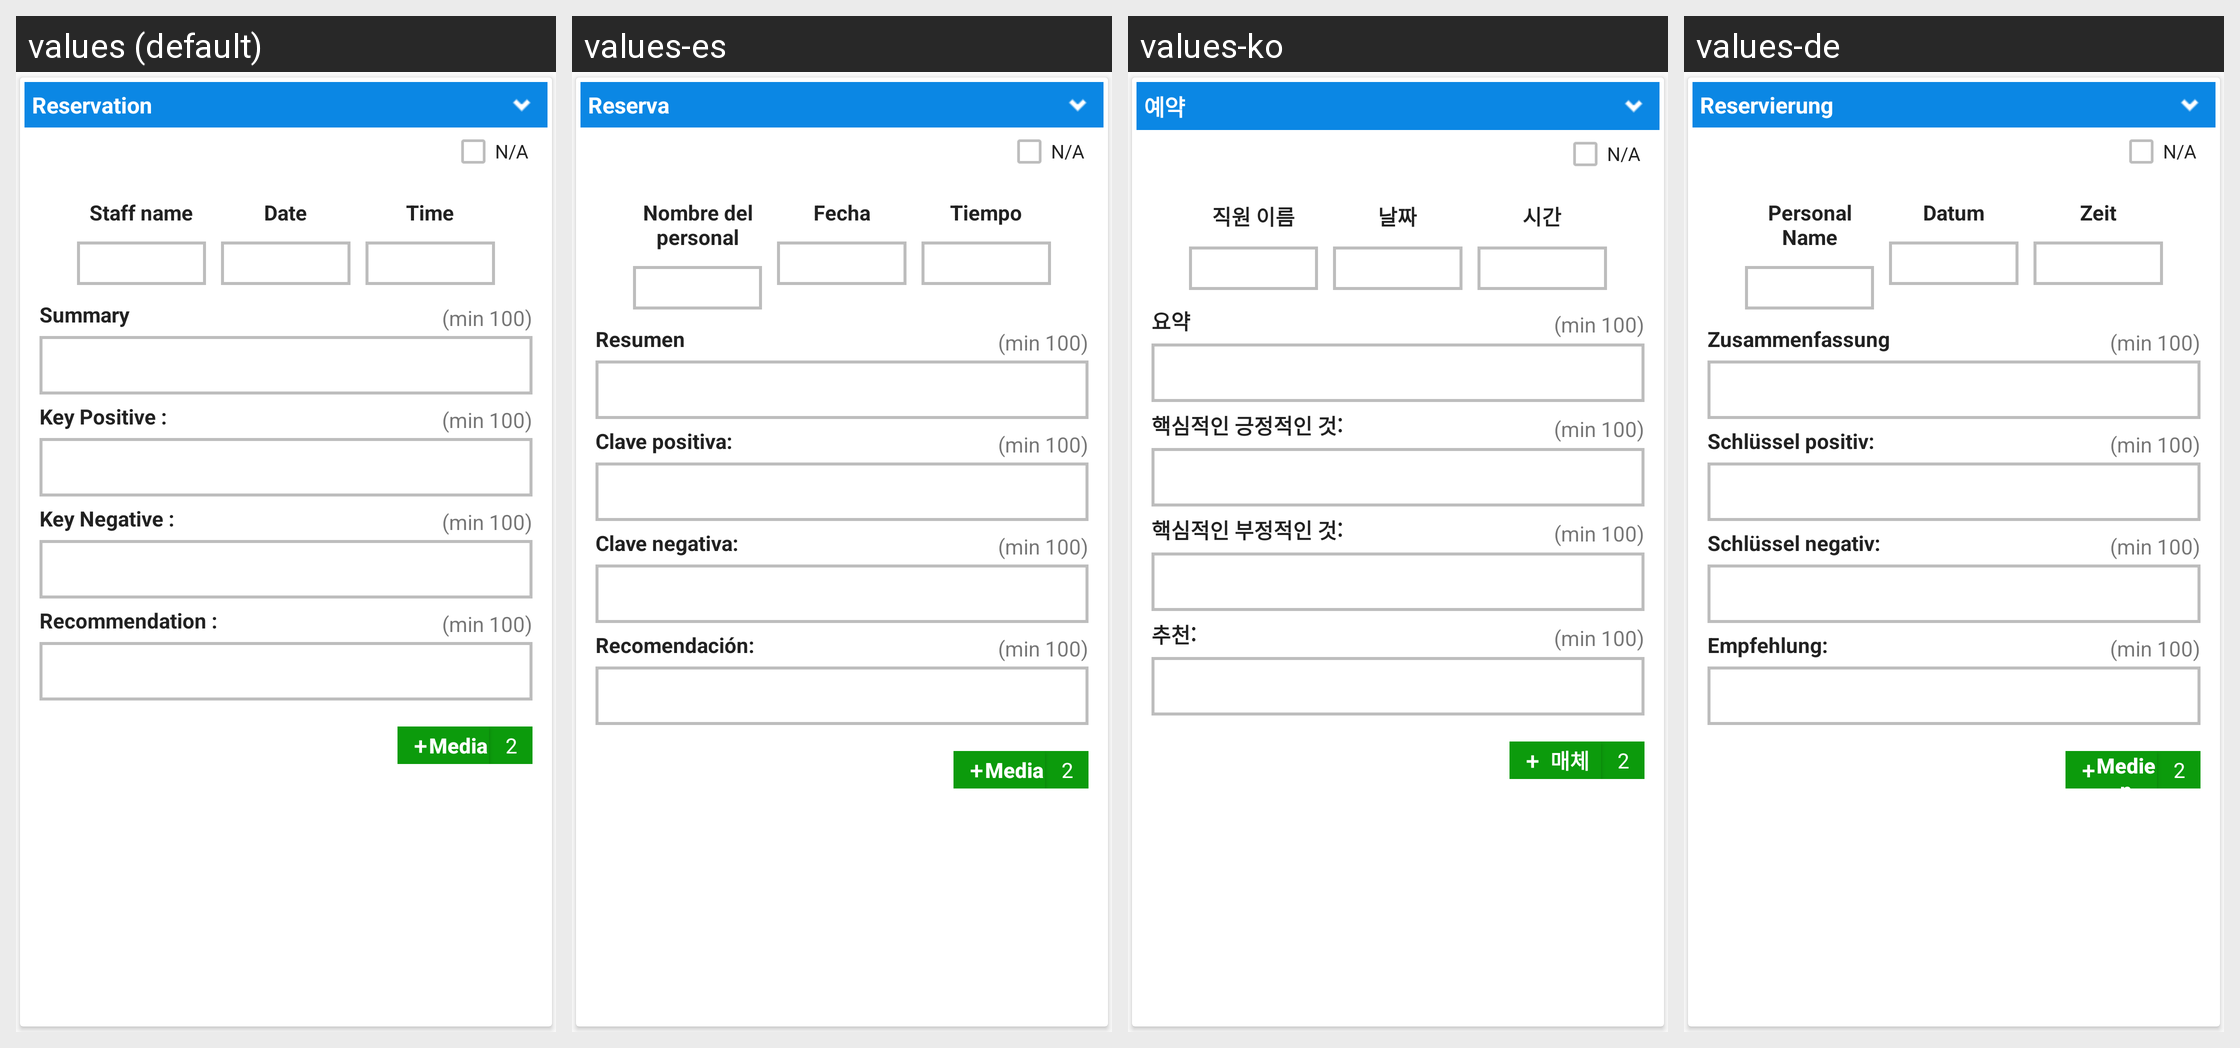

This grid shows one Android layout under several languages. Give, for every string resource on the screen, its name, the default text and each shown locale's text.
Android screen res/layout/detailed_summary_audit_layout.xml rendered under 4 locales, left to right: values (default), values-es, values-ko, values-de. Device: Nexus 5 (rendered at 1080×1920; each locale shown at half size, 540×960, under a caption strip naming it); theme AppTheme.
Other locales in the repository, not shown: values-cs, values-fr, values-it, values-nl, values-pl, values-ru, values-th.
Strings drawn on this screen, with the default value and each locale's value (text and hints the layout hard-codes, and strings that could not be matched under every locale, appear in the picture but are not listed):

text_reservation
  values: Reservation
  values-es: Reserva
  values-ko: 예약
  values-de: Reservierung

text_staff_name
  values: Staff name
  values-es: Nombre del personal
  values-ko: 직원 이름
  values-de: Personal Name

text_date
  values: Date
  values-es: Fecha
  values-ko: 날짜
  values-de: Datum

text_time
  values: Time
  values-es: Tiempo
  values-ko: 시간
  values-de: Zeit

text_summary
  values: Summary
  values-es: Resumen
  values-ko: 요약
  values-de: Zusammenfassung

text_key_positive
  values: Key Positive :
  values-es: Clave positiva:
  values-ko: 핵심적인 긍정적인 것:
  values-de: Schlüssel positiv:

text_key_negative
  values: Key Negative :
  values-es: Clave negativa:
  values-ko: 핵심적인 부정적인 것:
  values-de: Schlüssel negativ:

text_recommendation
  values: Recommendation :
  values-es: Recomendación:
  values-ko: 추천:
  values-de: Empfehlung:

text_photo
  values: Media
  values-es: Media
  values-ko: 매체
  values-de: Medien
